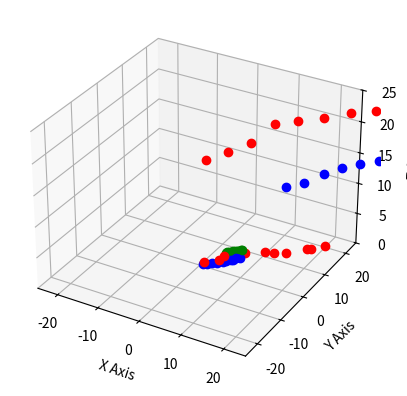

This chart was generated by the following Python code:
from abc import ABC, abstractclassmethod
from enum import Enum, auto

from matplotlib.pyplot import plot, show, pause, xlim, ylim, cla, figure, close
from numpy import linspace, sin, cos, tan, size, polyfit, polyval
from numpy.random import randn

fig = figure()
great_sea = fig.add_subplot(projection='3d')
great_sea.set_xlabel('X Axis')
great_sea.set_ylabel('Y Axis')
great_sea.set_zlabel('Z Axis')
great_sea.set_xlim(-25, 25)
great_sea.set_ylim(-25, 25)
great_sea.set_zlim(0, 25)


class ThreatValues(Enum):
    UNIDENTIFIED = auto()
    UNKNOWN = auto()
    HOSTILE = auto()
    FRIENDLY = auto()
    NEUTRAL = auto()

class BasicVessel:
    def __init__(self, id: str, position: tuple = (0.0, 0.0, 0.0), threat: ThreatValues=ThreatValues.UNIDENTIFIED):
        self.id = id
        self.position = position
        self.threat = threat

class MobileVessel(ABC, BasicVessel):
    def __init__(self, id: str, position: tuple, threat: ThreatValues = ThreatValues.UNIDENTIFIED):
        super().__init__(id, position, threat)
    @abstractclassmethod
    def move(self):
        ...
    def visualisation_onfly(self):
        match self.threat:
            case ThreatValues.HOSTILE:
                color = 'ro'
            case ThreatValues.NEUTRAL:
                color = 'go'
            case ThreatValues.FRIENDLY:
                color = 'bo'
            case _:
                color = 'yo'

        great_sea.plot(self.position[0], self.position[1], self.position[2], color)
        pause(0.01)

class MobileSeaVessel(MobileVessel, BasicVessel):
    def __init__(self, id: str, position: tuple, threat: ThreatValues=ThreatValues.UNIDENTIFIED, speed: float = 0.0, sigma: float = 0.8):
        super().__init__(id, position, threat)
        self.speed = speed
        self.sigma = sigma #standard deviation

    def move(self):
        self.position = (self.position[0] + self.speed + randn()*self.sigma**2, self.position[1] + self.speed + randn()*self.sigma**2, 0.0)
   
   
        
class MobileAerialVessel(MobileVessel, BasicVessel):
    def __init__(self, id: str, position: tuple, threat: ThreatValues=ThreatValues.UNIDENTIFIED, speed: float = 0.0, sigma: float = 0.8, max_altitude: float = 15.0, min_altitude: float = 0.0):
        super().__init__(id, position, threat)
        self.speed = speed
        self.sigma = sigma #standard deviation
        self.max_altitude = max_altitude
        self.min_altitude = min_altitude

    def move(self):
        self.position = (self.position[0] + self.speed + randn()*self.sigma**2, self.position[1] + self.speed + randn()*self.sigma**2, self.position[2] + 0.3*self.speed + randn()*self.sigma**2)
        if self.position[2] > self.max_altitude:
            self.position = (self.position[0], self.position[1], self.max_altitude)
        elif self.position[2] < self.min_altitude:
            self.position = (self.position[0], self.position[1], self.min_altitude)


if __name__ == '__main__':
    Vessel_1 = MobileSeaVessel('Vessel_1', (0.0, 0.0), speed=0.6, sigma=0.5)
    Vessel_1.threat = ThreatValues.FRIENDLY
    Vessel_2 = MobileSeaVessel('Vessel_2', (20.0, 23.0), speed=-2, sigma=1, threat = ThreatValues.HOSTILE)
    Vessel_3 = MobileSeaVessel('Vessel_3', (2.0, 7.0), speed=0.3, sigma=0.3, threat = ThreatValues.NEUTRAL)
    Aerial_Vessel_1 = MobileAerialVessel('Aerial_Vessel_1', (10, 10, 10), speed=3, sigma=0.5, threat = ThreatValues.FRIENDLY, max_altitude=13, min_altitude=8)
    Aerial_Vessel_2 = MobileAerialVessel('Aerial_Vessel_2', (-10, 10, 10), speed=4, sigma=0.7, threat=ThreatValues.HOSTILE, max_altitude=16, min_altitude=3)

    for i in range(10):
        Vessel_1.move()
        Vessel_2.move()
        Vessel_3.move()
        Aerial_Vessel_1.move()
        Aerial_Vessel_2.move()
        Vessel_1.visualisation_onfly()
        Vessel_2.visualisation_onfly()
        Vessel_3.visualisation_onfly()
        Aerial_Vessel_1.visualisation_onfly()
        Aerial_Vessel_2.visualisation_onfly()

    show()
